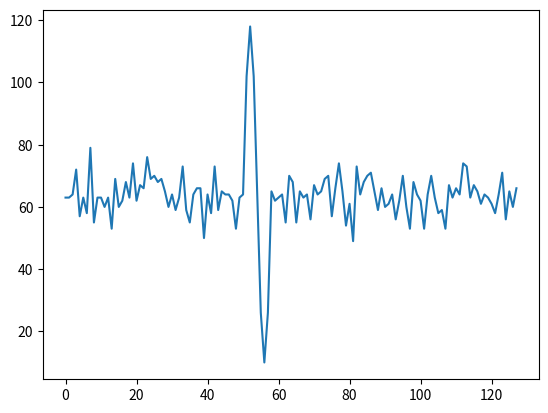

The script that saved this image:
'''
Created on Dec 18, 2016

[redacted]
'''

import numpy as np
from matplotlib import pyplot as pp

def create_signal( amount, mu=0, sigma=1 ):
    return np.random.normal( mu, sigma, amount )

def create_clap( amplitude, samples_per_period ):
    return amplitude*np.sin( 2*np.pi*np.arange( samples_per_period )/samples_per_period ) 

def add_clap( x, loc, nclap, amplitude, samples_per_period ):
    x[loc:loc+samples_per_period] = create_clap( amplitude, samples_per_period )
    nclap = nclap+1
    return (x,nclap)

if __name__ == '__main__':
    
    # Define the parameters of the computer-generated signal.
    SIG_SIGMA=6
    SIG_NUMBER_OF_SAMPLES = 128
    SIG_BIAS = 64
    SIG_DATA_DT = np.dtype( np.int16 )
    SIG_NTRIAL = 1
    CLAP_NUMBER_OF_SAMPLES = 8
    CLAP_AMPLITUDE = SIG_BIAS

    # Build the computer-generated signal.
    nclap = 0
    x = create_signal( SIG_NUMBER_OF_SAMPLES, sigma=SIG_SIGMA )
    x,nclap = add_clap( x, 50, nclap, CLAP_AMPLITUDE*0.85, CLAP_NUMBER_OF_SAMPLES )
#     x,nclap = add_clap( x, 67, nclap, CLAP_AMPLITUDE*0.75, CLAP_NUMBER_OF_SAMPLES )
#     x,nclap = add_clap( x, 90, nclap, CLAP_AMPLITUDE*0.90, CLAP_NUMBER_OF_SAMPLES )
    
    # Convert computer-generated signal into the same type as the real data.
    x = x.astype( SIG_DATA_DT, copy=False )+SIG_BIAS
    
    # Display the clap.
    pp.figure()
    pp.plot( x )
    pp.show()
    
    # Save data
    fname = 'nclap_' + repr(nclap) + '_ntrial_' + repr(SIG_NTRIAL)
    np.savez_compressed( fname, x )
    pass